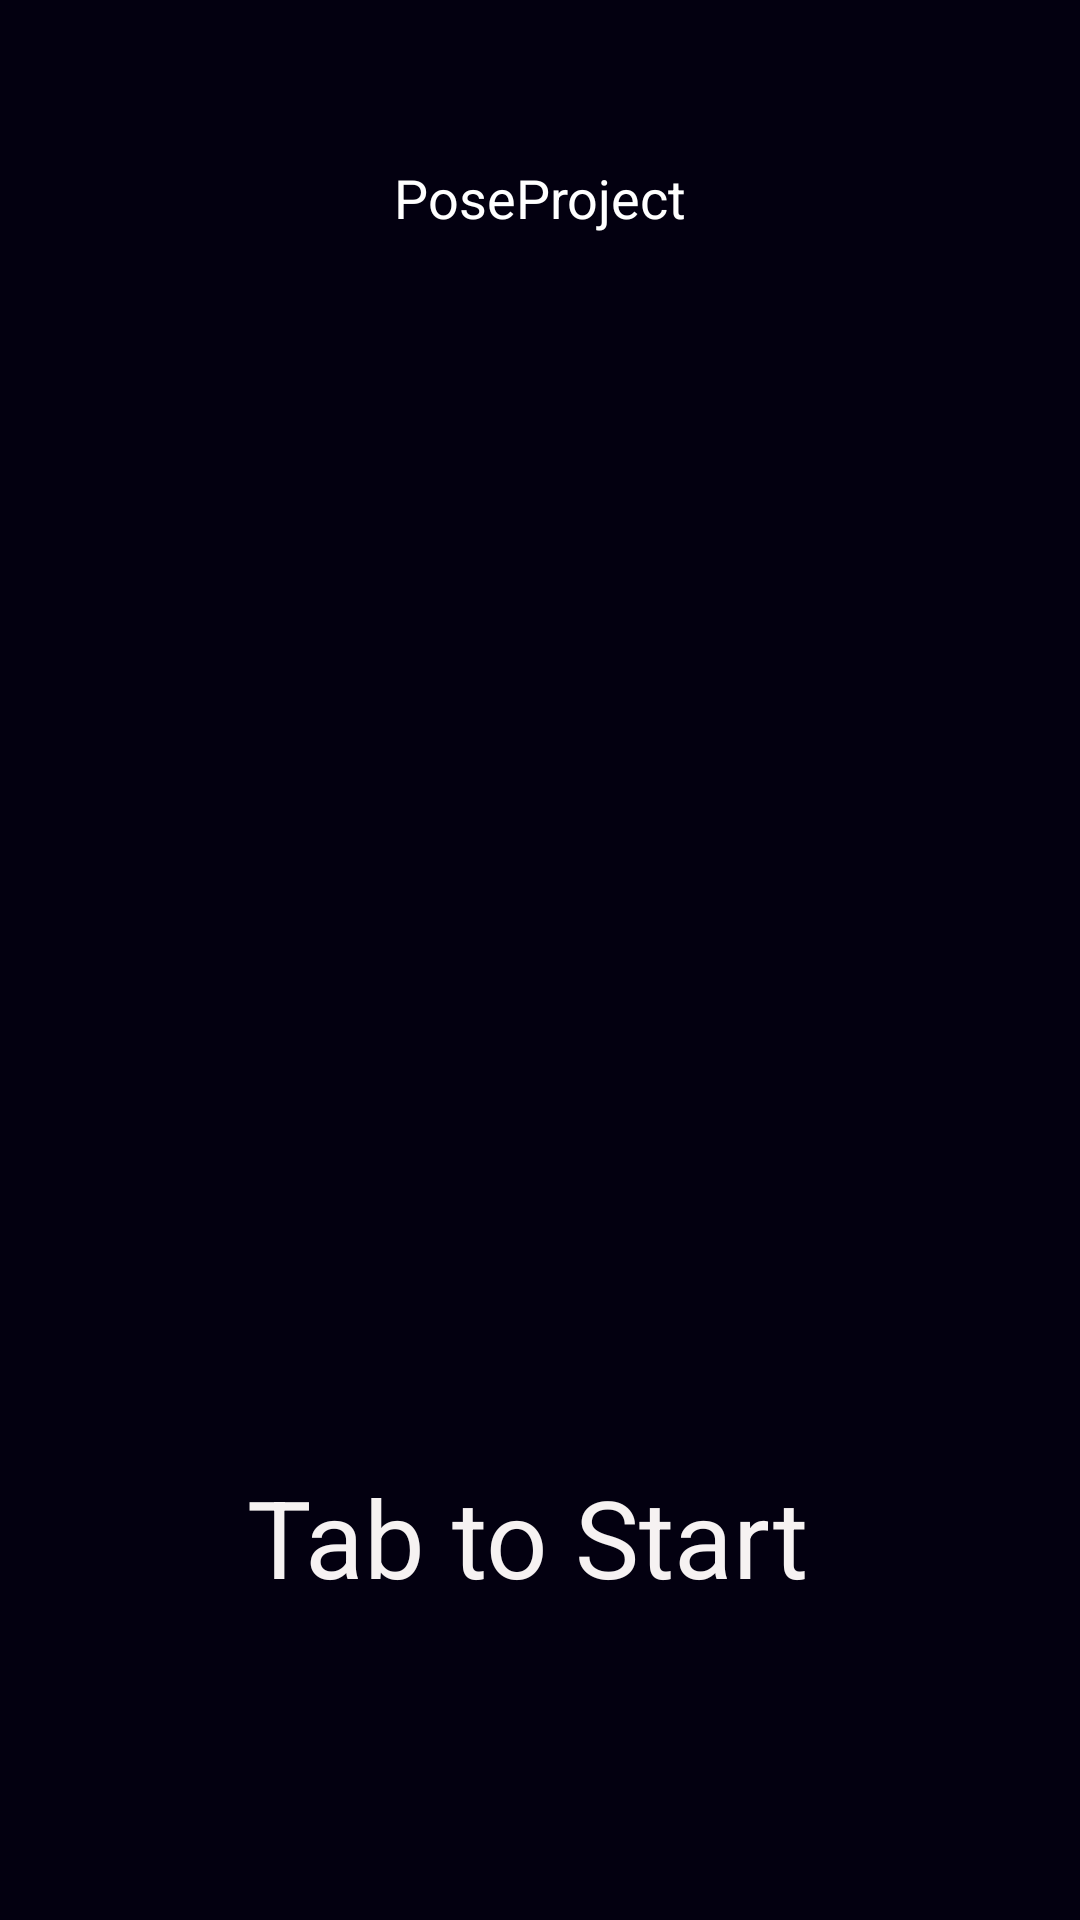

This screen was rendered from an Android layout file. Write that file and the resources it references.
<!-- AndroidManifest.xml: application theme AppTheme -->
<!-- res/layout/activity_main.xml -->
<?xml version="1.0" encoding="utf-8"?>
<androidx.constraintlayout.widget.ConstraintLayout xmlns:android="http://schemas.android.com/apk/res/android"
    xmlns:app="http://schemas.android.com/apk/res-auto"
    xmlns:tools="http://schemas.android.com/tools"
    android:layout_width="match_parent"
    android:layout_height="match_parent"
    android:background="@color/main_page_bg"
    tools:context="titech.project.pose.activity.MainActivity">

    <androidx.appcompat.widget.AppCompatTextView
        android:id="@+id/appCompatTextView"
        android:layout_width="wrap_content"
        android:layout_height="44dp"
        android:layout_marginTop="44dp"
        android:gravity="center"
        android:text="@string/main_page_title"
        android:textColor="@android:color/white"
        android:textSize="18dp"
        app:layout_constraintLeft_toLeftOf="parent"
        app:layout_constraintRight_toRightOf="parent"
        app:layout_constraintTop_toTopOf="parent" />

    <TextView
        android:id="@+id/cv_camera"
        android:layout_width="wrap_content"
        android:layout_height="wrap_content"
        android:layout_marginStart="174dp"
        android:layout_marginTop="400dp"
        android:layout_marginEnd="179dp"
        android:layout_marginBottom="16dp"
        android:text="Tab to Start"
        android:textColor="#F6F2F2"
        android:textSize="36sp"
        app:layout_constraintBottom_toBottomOf="parent"
        app:layout_constraintEnd_toEndOf="parent"
        app:layout_constraintHorizontal_bias="0.51"
        app:layout_constraintStart_toStartOf="parent"
        app:layout_constraintTop_toBottomOf="@+id/appCompatTextView"
        app:layout_constraintVertical_bias="0.0" />


</androidx.constraintlayout.widget.ConstraintLayout>
<!-- resources referenced by this layout -->
<resources>
  <color name="main_page_bg">#FF030010</color>
  <string name="main_page_title">PoseProject</string>
  <style name="AppTheme" parent="Theme.AppCompat.Light.NoActionBar">
          
          <item name="colorPrimary">@color/primary_background</item>
          <item name="colorPrimaryDark">@color/primary_background</item>
          <item name="colorAccent">@color/primary_background</item>
  
      </style>
  <color name="primary_background">#050F14</color>
</resources>
